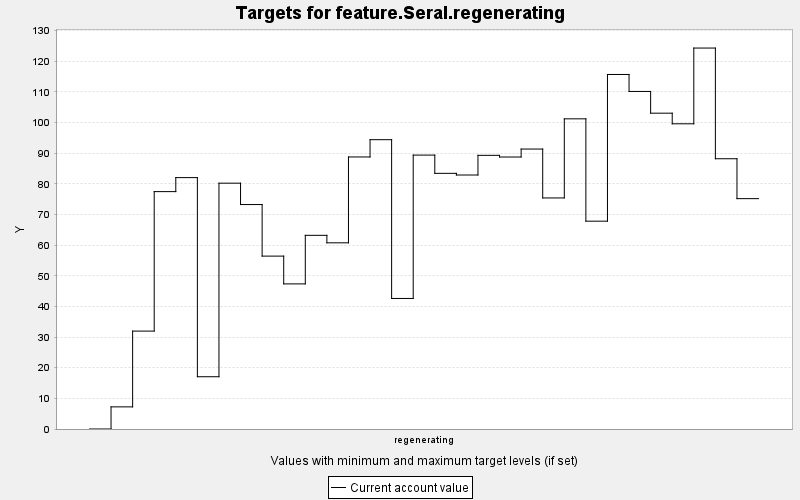

The file beside this chart, header and first rows:
TARGET, PERIOD, YEAR, PERIODWIDTH, MINIMUM, MAXIMUM, MINWEIGHT, MAXWEIGHT, CURRENT, SUMMARY
feature.Seral.regenerating, 0, 0, 10.0, 0.0, 10000, 1.0, 1.0, 0.0, 0.0
feature.Seral.regenerating, 1, 10, 10.0, 0.0, 10000, 1.0, 1.0, 7.225, 0.0
feature.Seral.regenerating, 2, 20, 10.0, 0.0, 10000, 1.0, 1.0, 31.95, 0.0
feature.Seral.regenerating, 3, 30, 10.0, 0.0, 10000, 1.0, 1.0, 77.48, 0.0
feature.Seral.regenerating, 4, 40, 10.0, 0.0, 10000, 1.0, 1.0, 82.05, 0.0
feature.Seral.regenerating, 5, 50, 10.0, 0.0, 10000, 1.0, 1.0, 17.06, 0.0
feature.Seral.regenerating, 6, 60, 10.0, 0.0, 10000, 1.0, 1.0, 80.23, 0.0
feature.Seral.regenerating, 7, 70, 10.0, 0.0, 10000, 1.0, 1.0, 73.26, 0.0
feature.Seral.regenerating, 8, 80, 10.0, 0.0, 10000, 1.0, 1.0, 56.43, 0.0
feature.Seral.regenerating, 9, 90, 10.0, 0.0, 10000, 1.0, 1.0, 47.36, 0.0
feature.Seral.regenerating, 10, 100, 10.0, 0.0, 10000, 1.0, 1.0, 63.21, 0.0
feature.Seral.regenerating, 11, 110, 10.0, 0.0, 10000, 1.0, 1.0, 60.77, 0.0
feature.Seral.regenerating, 12, 120, 10.0, 0.0, 10000, 1.0, 1.0, 88.79, 0.0
feature.Seral.regenerating, 13, 130, 10.0, 0.0, 10000, 1.0, 1.0, 94.43, 0.0
feature.Seral.regenerating, 14, 140, 10.0, 0.0, 10000, 1.0, 1.0, 42.61, 0.0
feature.Seral.regenerating, 15, 150, 10.0, 0.0, 10000, 1.0, 1.0, 89.4, 0.0
feature.Seral.regenerating, 16, 160, 10.0, 0.0, 10000, 1.0, 1.0, 83.44, 0.0
feature.Seral.regenerating, 17, 170, 10.0, 0.0, 10000, 1.0, 1.0, 82.9, 0.0
feature.Seral.regenerating, 18, 180, 10.0, 0.0, 10000, 1.0, 1.0, 89.32, 0.0
feature.Seral.regenerating, 19, 190, 10.0, 0.0, 10000, 1.0, 1.0, 88.77, 0.0
feature.Seral.regenerating, 20, 200, 10.0, 0.0, 10000, 1.0, 1.0, 91.37, 0.0
feature.Seral.regenerating, 21, 210, 10.0, 0.0, 10000, 1.0, 1.0, 75.41, 0.0
feature.Seral.regenerating, 22, 220, 10.0, 0.0, 10000, 1.0, 1.0, 101.2, 0.0
feature.Seral.regenerating, 23, 230, 10.0, 0.0, 10000, 1.0, 1.0, 67.83, 0.0
feature.Seral.regenerating, 24, 240, 10.0, 0.0, 10000, 1.0, 1.0, 115.7, 0.0
feature.Seral.regenerating, 25, 250, 10.0, 0.0, 10000, 1.0, 1.0, 110.2, 0.0
feature.Seral.regenerating, 26, 260, 10.0, 0.0, 10000, 1.0, 1.0, 103.1, 0.0
feature.Seral.regenerating, 27, 270, 10.0, 0.0, 10000, 1.0, 1.0, 99.61, 0.0
feature.Seral.regenerating, 28, 280, 10.0, 0.0, 10000, 1.0, 1.0, 124.3, 0.0
feature.Seral.regenerating, 29, 290, 10.0, 0.0, 10000, 1.0, 1.0, 88.21, 0.0
feature.Seral.regenerating, 30, 300, 10.0, 0.0, 10000, 1.0, 1.0, 75.18, 0.0
